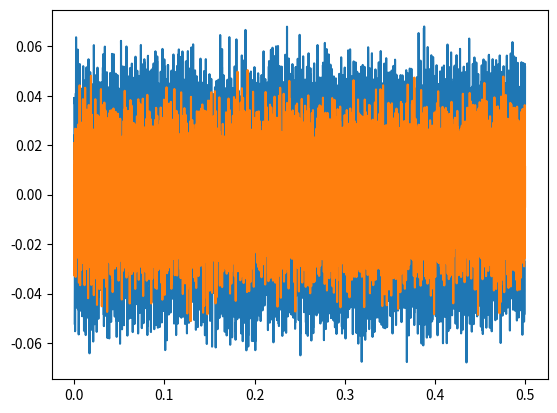

Write the Python code that produced this figure.
import numpy as np
import pandas as pd
import matplotlib.pyplot as plt

freq1 = 500
freq2 = 800
phase_diff = np.pi/3

P1 = 0.04
P2 = 0.02

t = np.linspace(0,0.5,10001)

std = 0.01
WN1 = np.random.normal(0, std, size=len(t))
WN2 = np.random.normal(0, std, size=len(t))

signal1 = P1*np.cos(2*np.pi*freq1*t)+WN1
signal2 = P2*np.cos(2*np.pi*freq2*t+phase_diff)+WN2

df1 = pd.DataFrame()
df1['t (s)'] = t
df1['P (Pa)'] = signal1

df2 = pd.DataFrame()
df2['t (s)'] = t
df2['P (Pa)'] = signal2

df1.to_csv('signal1.csv', sep=',', index=False)
df2.to_csv('signal2.csv', sep=',', index=False)

plt.plot(t, signal1)
plt.plot(t, signal2)

